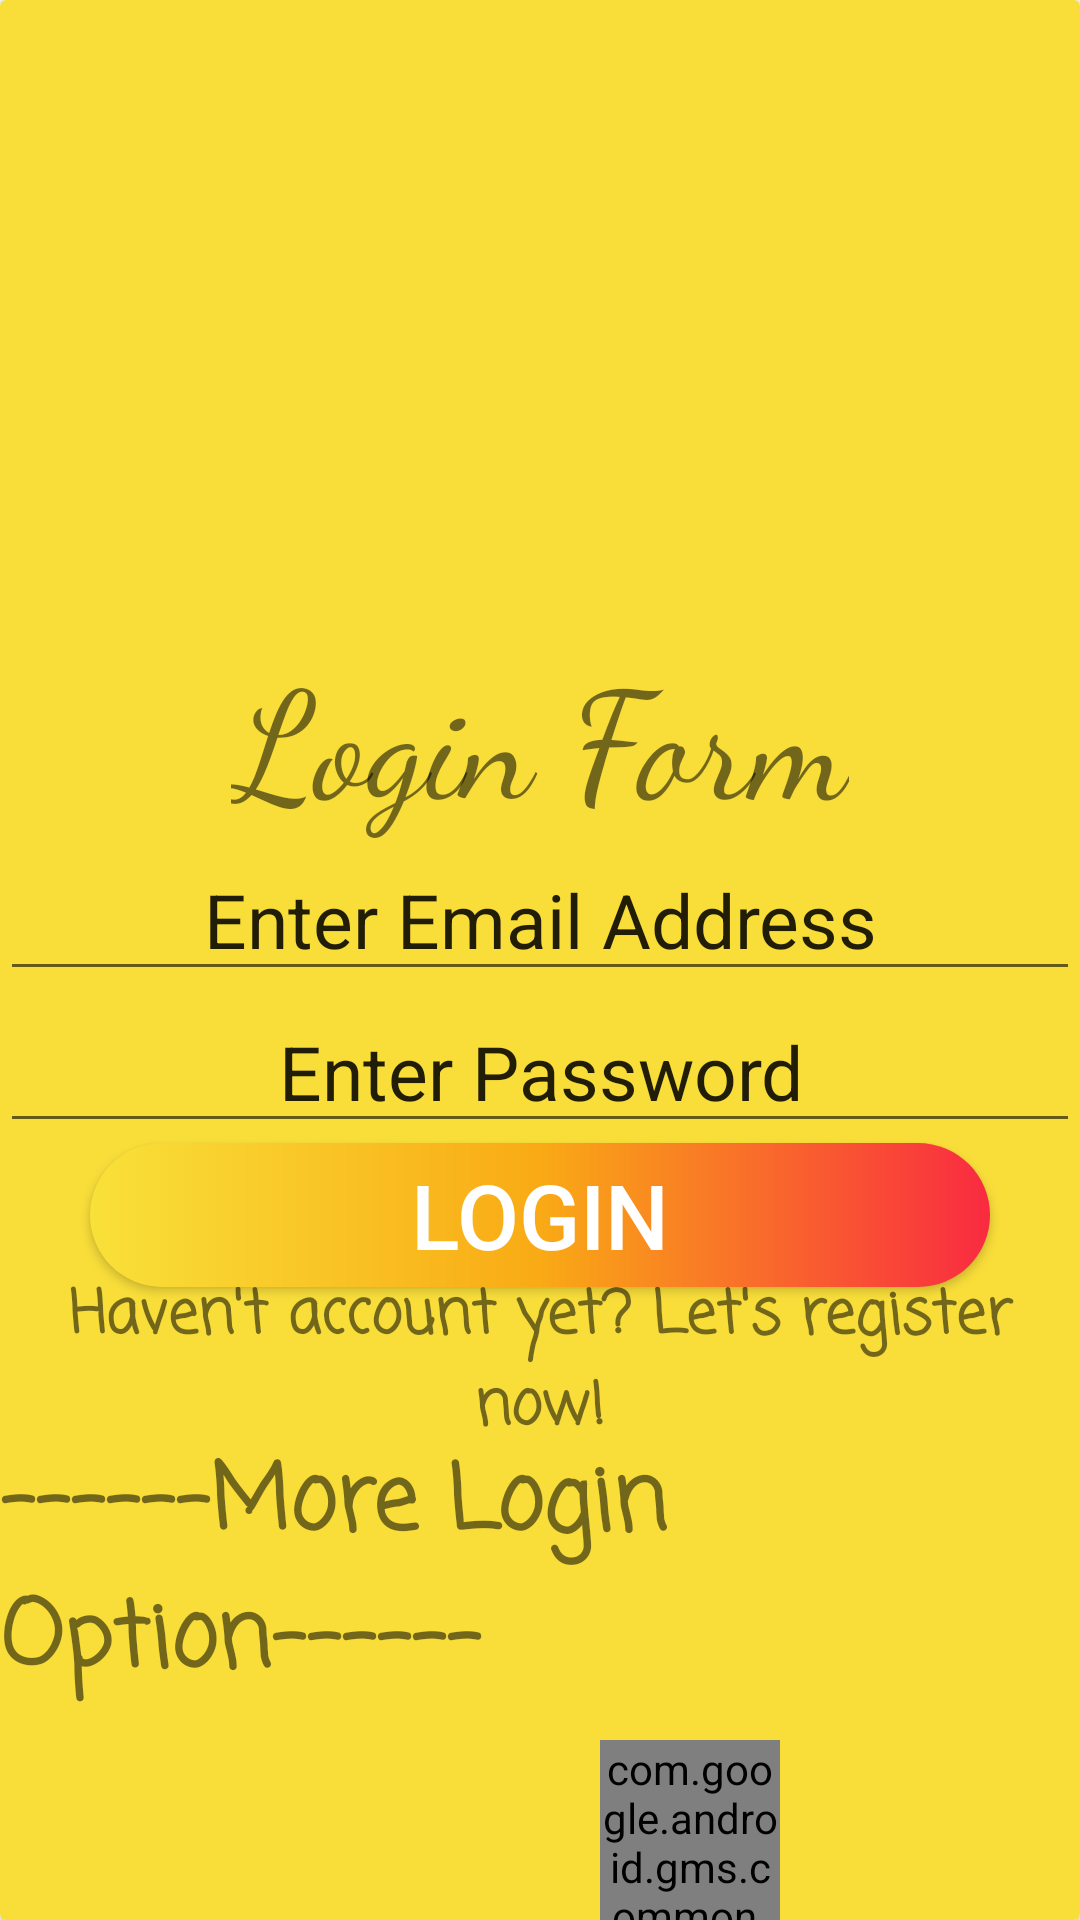

Write the Android layout XML for this screen, with the resource values it uses.
<!-- AndroidManifest.xml: application theme Theme.SecondProjectByMVVM -->
<!-- res/layout/activity_login.xml -->
<?xml version="1.0" encoding="utf-8"?>
<androidx.cardview.widget.CardView xmlns:android="http://schemas.android.com/apk/res/android"
    xmlns:app="http://schemas.android.com/apk/res-auto"
    xmlns:tools="http://schemas.android.com/tools"
    android:layout_width="match_parent"
    android:layout_height="match_parent"
    tools:context=".view.authentication.LoginActivity">


    <androidx.constraintlayout.widget.ConstraintLayout
        android:layout_width="match_parent"
        android:layout_height="match_parent"
        android:background="@color/yellow">

        <androidx.appcompat.widget.AppCompatEditText
            android:layout_width="match_parent"
            android:layout_height="wrap_content"
            android:id="@+id/edtEmail"
            android:hint="@string/enter_email"
            android:gravity="center"
            android:textColorHint="@color/orange_dark"
            android:textSize="@dimen/_25sp"
            app:layout_constraintTop_toBottomOf="@id/txtTitle"
            app:layout_constraintStart_toStartOf="parent"
            app:layout_constraintEnd_toEndOf="parent"
            />
        <androidx.appcompat.widget.AppCompatEditText
            android:layout_width="match_parent"
            android:layout_height="wrap_content"
            android:id="@+id/edtPassword"
            android:gravity="center"
            android:inputType="textPassword"
            android:textSize="@dimen/_25sp"
            android:textColorHint="@color/orange_dark"
            android:hint="@string/enter_password"
            app:layout_constraintStart_toStartOf="parent"
            app:layout_constraintEnd_toEndOf="parent"
            app:layout_constraintTop_toBottomOf="@id/edtEmail"
            />

        <androidx.appcompat.widget.AppCompatButton
            android:layout_width="300dp"
            android:layout_height="wrap_content"
            android:id="@+id/btnLogin"
            android:background="@drawable/btn_background"
            android:text="@string/login"
            android:textSize="@dimen/_30sp"
            android:textColor="@color/white"
            app:layout_constraintStart_toStartOf="parent"
            app:layout_constraintEnd_toEndOf="parent"
            app:layout_constraintTop_toBottomOf="@id/edtPassword"
            />

        <TextView
            android:id="@+id/txtOptionTitle"
            android:layout_width="match_parent"
            android:layout_height="wrap_content"
            android:text="@string/more_login_option"
            android:textColor="@color/orange_dark"
            android:textSize="@dimen/_30sp"
            android:fontFamily="casual"
            android:textStyle="bold"
            android:layout_marginBottom="10dp"
            app:layout_constraintBottom_toTopOf="@id/btnPhone"
            tools:layout_editor_absoluteX="0dp" />

        <TextView
            android:id="@+id/txt_not_account"
            android:layout_width="match_parent"
            android:layout_height="wrap_content"
            android:fontFamily="casual"
            android:gravity="center"
            android:text="@string/not_account"
            android:textColor="@color/orange_dark"
            android:textSize="@dimen/_20sp"
            android:textStyle="bold"
            app:layout_constraintBottom_toTopOf="@id/txtOptionTitle"
            app:layout_constraintTop_toBottomOf="@id/btnLogin"
            app:layout_constraintVertical_bias="0.481"
            tools:layout_editor_absoluteX="0dp" />

        <androidx.appcompat.widget.AppCompatImageButton
            android:layout_width="@dimen/_60dp"
            android:layout_height="@dimen/_60dp"
            android:id="@+id/btnPhone"
            android:layout_marginStart="@dimen/_100dp"
            app:layout_constraintBottom_toBottomOf="parent"
            app:layout_constraintStart_toStartOf="parent"
            android:background="@drawable/ic_baseline_phone_android_24" />
        <com.google.android.gms.common.SignInButton
            android:layout_width="@dimen/_60dp"
            android:layout_height="@dimen/_60dp"
            android:id="@+id/btnGoogle"
            android:layout_marginEnd="@dimen/_100dp"
            app:layout_constraintBottom_toBottomOf="parent"
            app:layout_constraintEnd_toEndOf="parent"/>

        <TextView
            android:id="@+id/txtTitle"
            android:layout_width="wrap_content"
            android:layout_height="wrap_content"
            android:text="@string/login_form"
            android:textSize="@dimen/_50sp"
            android:textColor="@color/orange_dark"
            android:fontFamily="cursive"
            android:layout_marginBottom="@dimen/_150dp"
            app:layout_constraintEnd_toEndOf="parent"
            app:layout_constraintBottom_toBottomOf="parent"
            app:layout_constraintStart_toStartOf="parent"
            app:layout_constraintTop_toTopOf="parent" />

        <com.google.android.material.progressindicator.CircularProgressIndicator
            android:id="@+id/circularProgress"
            android:layout_width="match_parent"
            android:layout_height="wrap_content"
            app:layout_constraintTop_toTopOf="parent" />
    </androidx.constraintlayout.widget.ConstraintLayout>

</androidx.cardview.widget.CardView>
<!-- resources referenced by this layout -->
<resources>
  <color name="white">#FFFFFFFF</color>
  <color name="yellow">#F9DE3A</color>
  <dimen name="_100dp">100dp</dimen>
  <dimen name="_150dp">150dp</dimen>
  <dimen name="_20sp">20sp</dimen>
  <dimen name="_25sp">25sp</dimen>
  <dimen name="_30sp">30sp</dimen>
  <dimen name="_50sp">50sp</dimen>
  <dimen name="_60dp">60dp</dimen>
  <!-- drawable btn_background (drawable-v24) -->
  <?xml version="1.0" encoding="utf-8"?>
  <shape xmlns:android="http://schemas.android.com/apk/res/android"
      android:shape="rectangle">
  
      <corners
          android:radius="30sp">
      </corners>
  
      <gradient
          android:centerColor="#F9AA15"
          android:startColor="#F9E139"
          android:endColor="#F92A41">
      </gradient>
  </shape>
  <string name="enter_email">Enter Email Address</string>
  <string name="enter_password">Enter Password</string>
  <string name="login">Login</string>
  <string name="login_form">Login Form</string>
  <string name="more_login_option">------More Login Option------</string>
  <string name="not_account">Haven\'t account yet? Let\'s register now!</string>
  <style name="Theme.SecondProjectByMVVM" parent="Theme.MaterialComponents.DayNight.NoActionBar">
          
          <item name="colorPrimary">@color/purple_500</item>
          <item name="colorPrimaryVariant">@color/purple_700</item>
          <item name="colorOnPrimary">@color/white</item>
          
          <item name="colorSecondary">@color/teal_200</item>
          <item name="colorSecondaryVariant">@color/teal_700</item>
          <item name="colorOnSecondary">@color/black</item>
          
          <item name="android:statusBarColor" tools:targetApi="l">?attr/colorPrimaryVariant</item>
          
      </style>
  <color name="purple_500">#FF6200EE</color>
  <color name="purple_700">#FF3700B3</color>
  <color name="teal_200">#FF03DAC5</color>
  <color name="teal_700">#FF018786</color>
  <color name="black">#FF000000</color>
</resources>
